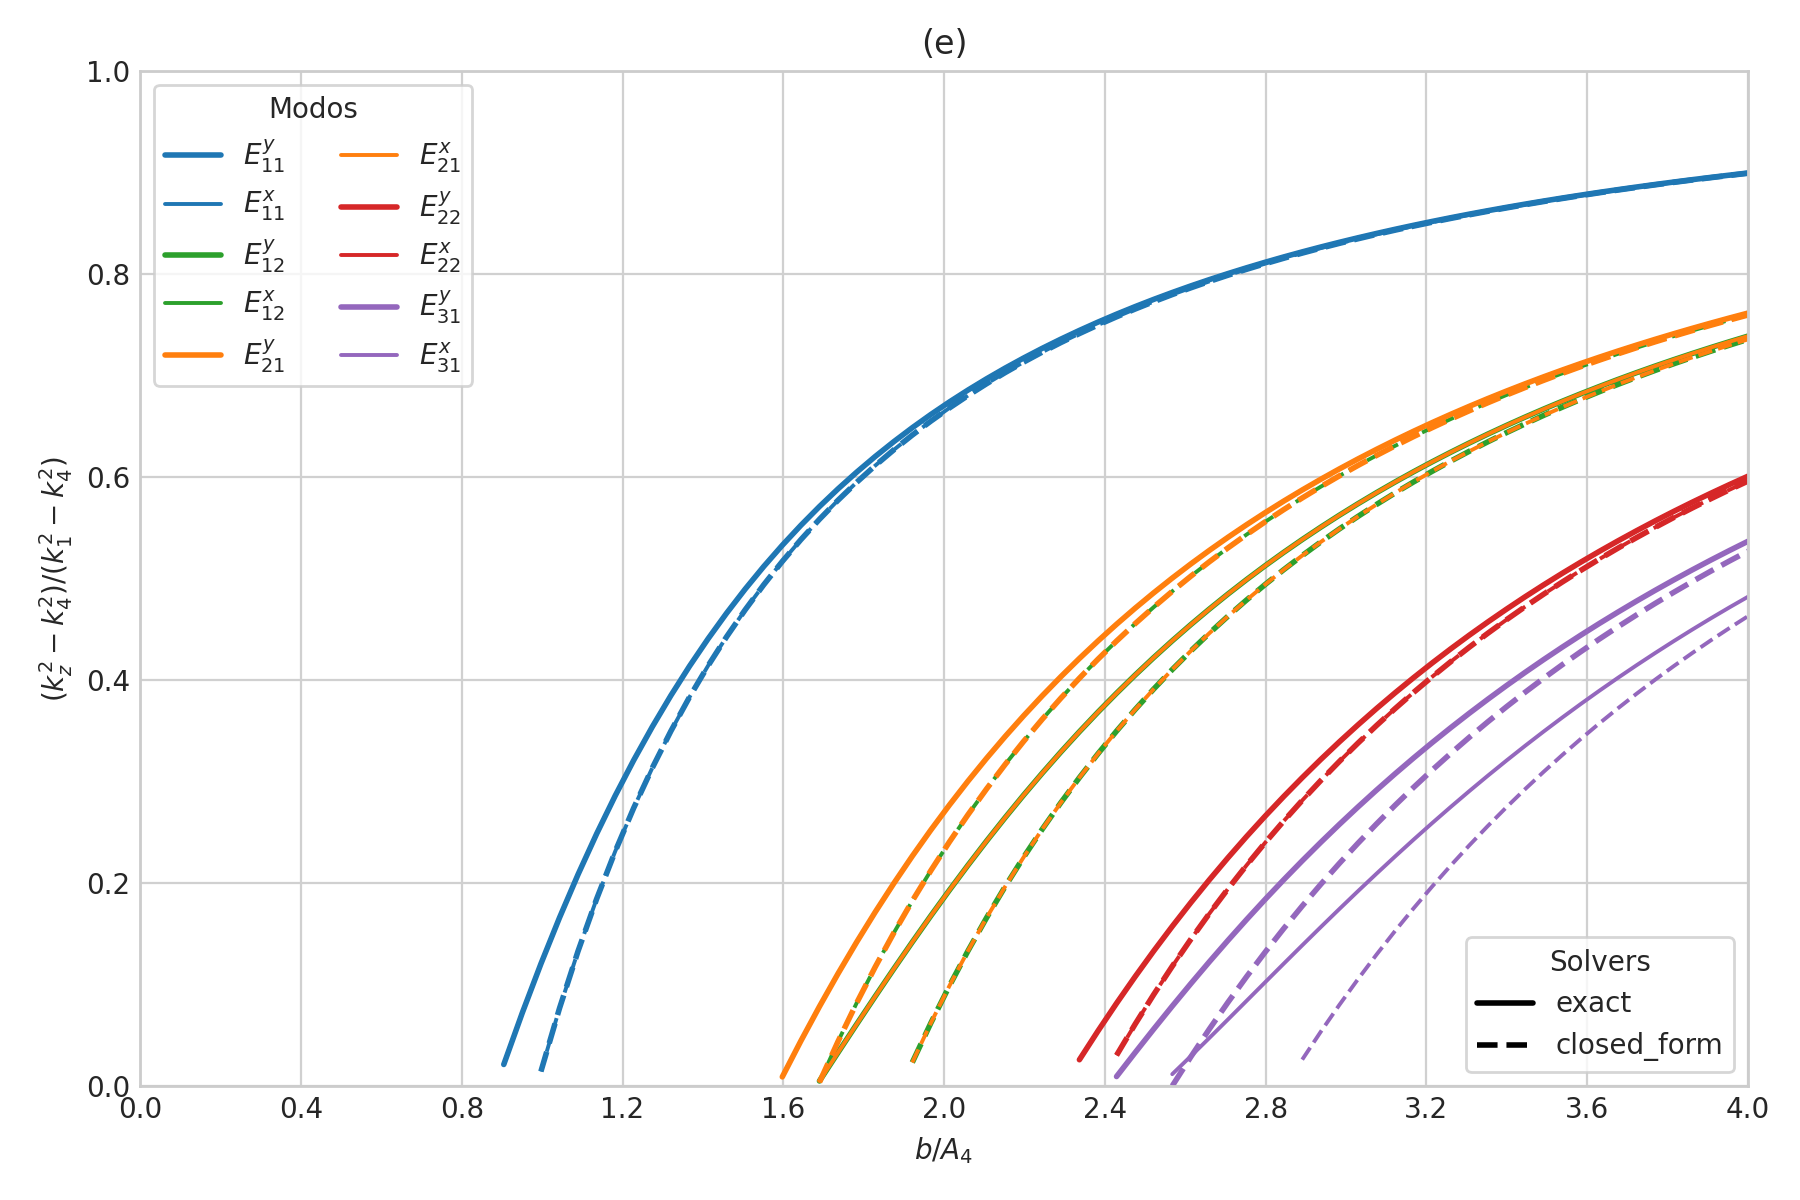

Data behind this chart, as committed beside it:
case_id, panel_id, geometry_model, variant_id, curve_id, solver_model, mode_family, p, q, sample_index, b_over_A4, a, b, guided, domain_valid, kx, ky, kz, kz_normalized_against_n4, xi3, xi5, eta2, eta4
SG-006e, SG-006e, rectangular, default, E_y_1_1, exact, E_y, 1, 1, 0, 0.35, 1.5652475842498526e-07, 1.5652475842498526e-07, 0, 1, 6211089, 6796224, 2014982, -0.7177, 3.0470822918535962e-07, 3.0470822918535962e-07, 5.6260064058520862e-07, 5.6260064058520862e-07
SG-006e, SG-006e, rectangular, default, E_y_1_1, exact, E_y, 1, 1, 1, 0.3962, 1.7718715872340103e-07, 1.7718715872340103e-07, 0, 1, 6042164, 6725992, 2660775, -0.6565, 2.7906978315402773e-07, 2.7906978315402773e-07, 4.933205407078778e-07, 4.933205407078778e-07
SG-006e, SG-006e, rectangular, default, E_y_1_1, exact, E_y, 1, 1, 2, 0.4424, 1.9784955902181679e-07, 1.9784955902181679e-07, 0, 1, 5872420, 6644729, 3191974, -0.5935, 2.5938875222727617e-07, 2.5938875222727617e-07, 4.3871453550301414e-07, 4.3871453550301414e-07
SG-006e, SG-006e, rectangular, default, E_y_1_1, exact, E_y, 1, 1, 3, 0.4886, 2.1851195932023256e-07, 2.1851195932023256e-07, 0, 1, 5704187, 6552267, 3654652, -0.5293, 2.4390046009053415e-07, 2.4390046009053415e-07, 3.9479718533633346e-07, 3.9479718533633346e-07
SG-006e, SG-006e, rectangular, default, E_y_1_1, exact, E_y, 1, 1, 4, 0.5348, 2.3917435961864833e-07, 2.3917435961864833e-07, 0, 1, 5539148, 6448804, 4069055, -0.4645, 2.3146003135870968e-07, 2.3146003135870968e-07, 3.5895699001159151e-07, 3.5895699001159151e-07
SG-006e, SG-006e, rectangular, default, E_y_1_1, exact, E_y, 1, 1, 5, 0.581, 2.5983675991706412e-07, 2.5983675991706412e-07, 0, 1, 5378472, 6334963, 4445978, -0.3994, 2.2129491977564453e-07, 2.2129491977564453e-07, 3.2939920056349024e-07, 3.2939920056349024e-07
SG-006e, SG-006e, rectangular, default, E_y_1_1, exact, E_y, 1, 1, 6, 0.6272, 2.8049916021547991e-07, 2.8049916021547991e-07, 0, 1, 5222924, 6211813, 4791752, -0.3347, 2.1286673181324065e-07, 2.1286673181324065e-07, 3.048354794386506e-07, 3.048354794386506e-07
SG-006e, SG-006e, rectangular, default, E_y_1_1, exact, E_y, 1, 1, 7, 0.6734, 3.0116156051389566e-07, 3.0116156051389566e-07, 0, 1, 5072968, 6080803, 5110310, -0.2708, 2.057899729269181e-07, 2.057899729269181e-07, 2.8430376927372006e-07, 2.8430376927372006e-07
SG-006e, SG-006e, rectangular, default, E_y_1_1, exact, E_y, 1, 1, 8, 0.7196, 3.2182396081231145e-07, 3.2182396081231145e-07, 0, 1, 4928842, 5943655, 5404251, -0.2082, 1.9978218488863295e-07, 1.9978218488863295e-07, 2.6706110415039932e-07, 2.6706110415039932e-07
SG-006e, SG-006e, rectangular, default, E_y_1_1, exact, E_y, 1, 1, 9, 0.7658, 3.4248636111072724e-07, 3.4248636111072724e-07, 0, 1, 4790622, 5802208, 5675453, -0.1473, 1.946322329551443e-07, 1.946322329551443e-07, 2.5251875371205525e-07, 2.5251875371205525e-07
SG-006e, SG-006e, rectangular, default, E_y_1_1, exact, E_y, 1, 1, 10, 0.812, 3.6314876140914293e-07, 3.6314876140914293e-07, 0, 1, 4658268, 5658278, 5925442, -0.08851, 1.9017951270804294e-07, 1.9017951270804294e-07, 2.4020210553100808e-07, 2.4020210553100808e-07
SG-006e, SG-006e, rectangular, default, E_y_1_1, exact, E_y, 1, 1, 11, 0.8582, 3.8381116170755873e-07, 3.8381116170755873e-07, 0, 1, 4531661, 5513539, 6155597, -0.03216, 1.8629995321354088e-07, 1.8629995321354088e-07, 2.2972479777540329e-07, 2.2972479777540329e-07
SG-006e, SG-006e, rectangular, default, E_y_1_1, exact, E_y, 1, 1, 12, 0.9044, 4.0447356200597452e-07, 4.0447356200597452e-07, 1, 1, 4410626, 5369442, 6367253, 0.02155, 1.8289637589693516e-07, 1.8289637589693516e-07, 2.2077092397652088e-07, 2.2077092397652088e-07
SG-006e, SG-006e, rectangular, default, E_y_1_1, exact, E_y, 1, 1, 13, 0.9506, 4.2513596230439031e-07, 4.2513596230439031e-07, 1, 1, 4294957, 5227186, 6561731, 0.0725, 1.7989171734105145e-07, 1.7989171734105145e-07, 2.1308184904468142e-07, 2.1308184904468142e-07
SG-006e, SG-006e, rectangular, default, E_y_1_1, exact, E_y, 1, 1, 14, 0.9968, 4.4579836260280605e-07, 4.4579836260280605e-07, 1, 1, 4184425, 5087710, 6740344, 0.1206, 1.7722417817980724e-07, 1.7722417817980724e-07, 2.0644582430772876e-07, 2.0644582430772876e-07
SG-006e, SG-006e, rectangular, default, E_y_1_1, exact, E_y, 1, 1, 15, 1.043, 4.6646076290122179e-07, 4.6646076290122179e-07, 1, 1, 4078793, 4951718, 6904374, 0.166, 1.7484369370331374e-07, 1.7484369370331374e-07, 2.0068950393681484e-07, 2.0068950393681484e-07
SG-006e, SG-006e, rectangular, default, E_y_1_1, exact, E_y, 1, 1, 16, 1.089, 4.8712316319963764e-07, 4.8712316319963764e-07, 1, 1, 3977820, 4819706, 7055056, 0.2086, 1.7270932798037733e-07, 1.7270932798037733e-07, 1.9567091660490206e-07, 1.9567091660490206e-07
SG-006e, SG-006e, rectangular, default, E_y_1_1, exact, E_y, 1, 1, 17, 1.135, 5.0778556349805333e-07, 5.0778556349805333e-07, 1, 1, 3881268, 4692000, 7193562, 0.2486, 1.7078732390363334e-07, 1.7078732390363334e-07, 1.9127364131872028e-07, 1.9127364131872028e-07
SG-006e, SG-006e, rectangular, default, E_y_1_1, exact, E_y, 1, 1, 18, 1.182, 5.2844796379646923e-07, 5.2844796379646923e-07, 1, 1, 3788904, 4568788, 7320985, 0.2861, 1.6904962607449979e-07, 1.6904962607449979e-07, 1.8740200994274241e-07, 1.8740200994274241e-07
SG-006e, SG-006e, rectangular, default, E_y_1_1, exact, E_y, 1, 1, 19, 1.228, 5.4911036409488492e-07, 5.4911036409488492e-07, 1, 1, 3700505, 4450150, 7438338, 0.3212, 1.6747274921425462e-07, 1.6747274921425462e-07, 1.8397718525228658e-07, 1.8397718525228658e-07
SG-006e, SG-006e, rectangular, default, E_y_1_1, exact, E_y, 1, 1, 20, 1.274, 5.6977276439330071e-07, 5.6977276439330071e-07, 1, 1, 3615856, 4336086, 7546548, 0.3541, 1.6603690223838589e-07, 1.6603690223838589e-07, 1.8093397661216248e-07, 1.8093397661216248e-07
SG-006e, SG-006e, rectangular, default, E_y_1_1, exact, E_y, 1, 1, 21, 1.32, 5.904351646917165e-07, 5.904351646917165e-07, 1, 1, 3534752, 4226537, 7646461, 0.3848, 1.6472530369516828e-07, 1.6472530369516828e-07, 1.7821826796024126e-07, 1.7821826796024126e-07
SG-006e, SG-006e, rectangular, default, E_y_1_1, exact, E_y, 1, 1, 22, 1.366, 6.1109756499013219e-07, 6.1109756499013219e-07, 1, 1, 3456998, 4121399, 7738842, 0.4136, 1.6352364197537937e-07, 1.6352364197537937e-07, 1.7578494732203616e-07, 1.7578494732203616e-07
SG-006e, SG-006e, rectangular, default, E_y_1_1, exact, E_y, 1, 1, 23, 1.413, 6.3175996528854809e-07, 6.3175996528854809e-07, 1, 1, 3382413, 4020540, 7824384, 0.4406, 1.6241964613434549e-07, 1.6241964613434549e-07, 1.7359624279560195e-07, 1.7359624279560195e-07
SG-006e, SG-006e, rectangular, default, E_y_1_1, exact, E_y, 1, 1, 24, 1.459, 6.5242236558696378e-07, 6.5242236558696378e-07, 1, 1, 3310823, 3923807, 7903709, 0.4659, 1.6140274201134447e-07, 1.6140274201134447e-07, 1.7162038545392037e-07, 1.7162038545392037e-07
SG-006e, SG-006e, rectangular, default, E_y_1_1, exact, E_y, 1, 1, 25, 1.505, 6.7308476588537968e-07, 6.7308476588537968e-07, 1, 1, 3242066, 3831038, 7977380, 0.4896, 1.6046377469307232e-07, 1.6046377469307232e-07, 1.6983053385862762e-07, 1.6983053385862762e-07
SG-006e, SG-006e, rectangular, default, E_y_1_1, exact, E_y, 1, 1, 26, 1.551, 6.9374716618379537e-07, 6.9374716618379537e-07, 1, 1, 3175989, 3742063, 8045899, 0.5118, 1.5959478299819849e-07, 1.5959478299819849e-07, 1.6820390732663739e-07, 1.6820390732663739e-07
SG-006e, SG-006e, rectangular, default, E_y_1_1, exact, E_y, 1, 1, 27, 1.597, 7.1440956648221127e-07, 7.1440956648221127e-07, 1, 1, 3112449, 3656709, 8109721, 0.5327, 1.5878881506123643e-07, 1.5878881506123643e-07, 1.667210855849422e-07, 1.667210855849422e-07
SG-006e, SG-006e, rectangular, default, E_y_1_1, exact, E_y, 1, 1, 28, 1.644, 7.3507196678062696e-07, 7.3507196678062696e-07, 1, 1, 3051311, 3574806, 8169253, 0.5524, 1.5803977661960398e-07, 1.5803977661960398e-07, 1.653654410805733e-07, 1.653654410805733e-07
SG-006e, SG-006e, rectangular, default, E_y_1_1, exact, E_y, 1, 1, 29, 1.69, 7.5573436707904254e-07, 7.5573436707904254e-07, 1, 1, 2992450, 3496188, 8224862, 0.5708, 1.573423054969978e-07, 1.573423054969978e-07, 1.6412267718916497e-07, 1.6412267718916497e-07
SG-006e, SG-006e, rectangular, default, E_y_1_1, exact, E_y, 1, 1, 30, 1.736, 7.7639676737745844e-07, 7.7639676737745844e-07, 1, 1, 2935746, 3420693, 8276877, 0.5882, 1.5669166720504941e-07, 1.5669166720504941e-07, 1.6298045114089362e-07, 1.6298045114089362e-07
SG-006e, SG-006e, rectangular, default, E_y_1_1, exact, E_y, 1, 1, 31, 1.782, 7.9705916767587413e-07, 7.9705916767587413e-07, 1, 1, 2881089, 3348166, 8325596, 0.6046, 1.560836676705316e-07, 1.560836676705316e-07, 1.6192806490135371e-07, 1.6192806490135371e-07
SG-006e, SG-006e, rectangular, default, E_y_1_1, exact, E_y, 1, 1, 32, 1.828, 8.1772156797429003e-07, 8.1772156797429003e-07, 1, 1, 2828376, 3278455, 8371288, 0.6201, 1.5551457992996929e-07, 1.5551457992996929e-07, 1.6095621073401728e-07, 1.6095621073401728e-07
SG-006e, SG-006e, rectangular, default, E_y_1_1, exact, E_y, 1, 1, 33, 1.875, 8.3838396827270571e-07, 8.3838396827270571e-07, 1, 1, 2777508, 3211421, 8414194, 0.6347, 1.5498108227659941e-07, 1.5498108227659941e-07, 1.6005676091329021e-07, 1.6005676091329021e-07
SG-006e, SG-006e, rectangular, default, E_y_1_1, exact, E_y, 1, 1, 34, 1.921, 8.5904636857112161e-07, 8.5904636857112161e-07, 1, 1, 2728394, 3146926, 8454535, 0.6485, 1.5448020584542286e-07, 1.5448020584542286e-07, 1.5922259321792787e-07, 1.5922259321792787e-07
SG-006e, SG-006e, rectangular, default, E_y_1_1, exact, E_y, 1, 1, 35, 1.967, 8.797087688695373e-07, 8.797087688695373e-07, 1, 1, 2680948, 3084844, 8492508, 0.6615, 1.5400929001447495e-07, 1.5400929001447495e-07, 1.5844744552953704e-07, 1.5844744552953704e-07
SG-006e, SG-006e, rectangular, default, E_y_1_1, exact, E_y, 1, 1, 36, 2.013, 9.003711691679532e-07, 9.003711691679532e-07, 1, 1, 2635089, 3025052, 8528294, 0.6739, 1.5356594430862394e-07, 1.5356594430862394e-07, 1.5772579419901609e-07, 1.5772579419901609e-07
SG-006e, SG-006e, rectangular, default, E_y_1_1, exact, E_y, 1, 1, 37, 2.059, 9.2103356946636889e-07, 9.2103356946636889e-07, 1, 1, 2590742, 2967436, 8562057, 0.6855, 1.5314801573674009e-07, 1.5314801573674009e-07, 1.5705275189788094e-07, 1.5705275189788094e-07
SG-006e, SG-006e, rectangular, default, E_y_1_1, exact, E_y, 1, 1, 38, 2.106, 9.4169596976478458e-07, 9.4169596976478458e-07, 1, 1, 2547835, 2911887, 8593945, 0.6966, 1.5275356068846799e-07, 1.5275356068846799e-07, 1.5642398150514756e-07, 1.5642398150514756e-07
SG-006e, SG-006e, rectangular, default, E_y_1_1, exact, E_y, 1, 1, 39, 2.152, 9.6235837006320037e-07, 9.6235837006320037e-07, 1, 1, 2506300, 2858304, 8624094, 0.7072, 1.523808206716921e-07, 1.523808206716921e-07, 1.558356232426364e-07, 1.558356232426364e-07
SG-006e, SG-006e, rectangular, default, E_y_1_1, exact, E_y, 1, 1, 40, 2.198, 9.8302077036161606e-07, 9.8302077036161606e-07, 1, 1, 2466076, 2806590, 8652627, 0.7171, 1.5202820129856962e-07, 1.5202820129856962e-07, 1.5528423279713879e-07, 1.5528423279713879e-07
SG-006e, SG-006e, rectangular, default, E_y_1_1, exact, E_y, 1, 1, 41, 2.244, 1.003683170660032e-06, 1.003683170660032e-06, 1, 1, 2427102, 2756655, 8679659, 0.7266, 1.5169425402852741e-07, 1.5169425402852741e-07, 1.5476672858857666e-07, 1.5476672858857666e-07
SG-006e, SG-006e, rectangular, default, E_y_1_1, exact, E_y, 1, 1, 42, 2.291, 1.0243455709584476e-06, 1.0243455709584476e-06, 1, 1, 2389322, 2708412, 8705291, 0.7357, 1.5137766025948881e-07, 1.5137766025948881e-07, 1.5428034667923004e-07, 1.5428034667923004e-07
SG-006e, SG-006e, rectangular, default, E_y_1_1, exact, E_y, 1, 1, 43, 2.337, 1.0450079712568635e-06, 1.0450079712568635e-06, 1, 1, 2352683, 2661782, 8729618, 0.7443, 1.5107721742613025e-07, 1.5107721742613025e-07, 1.5382260209000482e-07, 1.5382260209000482e-07
SG-006e, SG-006e, rectangular, default, E_y_1_1, exact, E_y, 1, 1, 44, 2.383, 1.0656703715552792e-06, 1.0656703715552792e-06, 1, 1, 2317136, 2616688, 8752729, 0.7524, 1.5079182681860064e-07, 1.5079182681860064e-07, 1.533912555074977e-07, 1.533912555074977e-07
SG-006e, SG-006e, rectangular, default, E_y_1_1, exact, E_y, 1, 1, 45, 2.429, 1.0863327718536951e-06, 1.0863327718536951e-06, 1, 1, 2282633, 2573059, 8774702, 0.7603, 1.5052048288106904e-07, 1.5052048288106904e-07, 1.5298428454238472e-07, 1.5298428454238472e-07
SG-006e, SG-006e, rectangular, default, E_y_1_1, exact, E_y, 1, 1, 46, 2.475, 1.1069951721521108e-06, 1.1069951721521108e-06, 1, 1, 2249130, 2530827, 8795611, 0.7677, 1.5026226378648206e-07, 1.5026226378648206e-07, 1.5259985884303725e-07, 1.5259985884303725e-07
SG-006e, SG-006e, rectangular, default, E_y_1_1, exact, E_y, 1, 1, 47, 2.522, 1.1276575724505267e-06, 1.1276575724505267e-06, 1, 1, 2216585, 2489929, 8815523, 0.7748, 1.500163231154324e-07, 1.500163231154324e-07, 1.5223631848536523e-07, 1.5223631848536523e-07
SG-006e, SG-006e, rectangular, default, E_y_1_1, exact, E_y, 1, 1, 48, 2.568, 1.1483199727489424e-06, 1.1483199727489424e-06, 1, 1, 2184958, 2450304, 8834501, 0.7816, 1.497818824926332e-07, 1.497818824926332e-07, 1.5189215515517196e-07, 1.5189215515517196e-07
SG-006e, SG-006e, rectangular, default, E_y_1_1, exact, E_y, 1, 1, 49, 2.614, 1.1689823730473581e-06, 1.1689823730473581e-06, 1, 1, 2154211, 2411896, 8852603, 0.7881, 1.4955822505618541e-07, 1.4955822505618541e-07, 1.5156599571840679e-07, 1.5156599571840679e-07
SG-006e, SG-006e, rectangular, default, E_y_1_1, exact, E_y, 1, 1, 50, 2.66, 1.189644773345774e-06, 1.189644773345774e-06, 1, 1, 2124308, 2374651, 8869881, 0.7943, 1.4934468965300724e-07, 1.4934468965300724e-07, 1.5125658783896361e-07, 1.5125658783896361e-07
SG-006e, SG-006e, rectangular, default, E_y_1_1, exact, E_y, 1, 1, 51, 2.706, 1.2103071736441897e-06, 1.2103071736441897e-06, 1, 1, 2095217, 2338519, 8886385, 0.8002, 1.4914066566886698e-07, 1.4914066566886698e-07, 1.5096278735718807e-07, 1.5096278735718807e-07
SG-006e, SG-006e, rectangular, default, E_y_1_1, exact, E_y, 1, 1, 52, 2.753, 1.2309695739426056e-06, 1.2309695739426056e-06, 1, 1, 2066904, 2303452, 8902160, 0.8059, 1.489455884144636e-07, 1.489455884144636e-07, 1.506835471869425e-07, 1.506835471869425e-07
SG-006e, SG-006e, rectangular, default, E_y_1_1, exact, E_y, 1, 1, 53, 2.799, 1.2516319742410213e-06, 1.2516319742410213e-06, 1, 1, 2039339, 2269404, 8917250, 0.8114, 1.4875893499973294e-07, 1.4875893499973294e-07, 1.5041790752537086e-07, 1.5041790752537086e-07
SG-006e, SG-006e, rectangular, default, E_y_1_1, exact, E_y, 1, 1, 54, 2.845, 1.2722943745394372e-06, 1.2722943745394372e-06, 1, 1, 2012493, 2236333, 8931692, 0.8166, 1.4858022063781052e-07, 1.4858022063781052e-07, 1.5016498720079591e-07, 1.5016498720079591e-07
SG-006e, SG-006e, rectangular, default, E_y_1_1, exact, E_y, 1, 1, 55, 2.891, 1.2929567748378529e-06, 1.2929567748378529e-06, 1, 1, 1986340, 2204199, 8945524, 0.8216, 1.4840899532787592e-07, 1.4840899532787592e-07, 1.4992397600960499e-07, 1.4992397600960499e-07
SG-006e, SG-006e, rectangular, default, E_y_1_1, exact, E_y, 1, 1, 56, 2.937, 1.3136191751362685e-06, 1.3136191751362685e-06, 1, 1, 1960852, 2172962, 8958780, 0.8264, 1.4824484087295556e-07, 1.4824484087295556e-07, 1.4969412791476305e-07, 1.4969412791476305e-07
SG-006e, SG-006e, rectangular, default, E_y_1_1, exact, E_y, 1, 1, 57, 2.984, 1.3342815754346844e-06, 1.3342815754346844e-06, 1, 1, 1936005, 2142587, 8971491, 0.831, 1.4808736819412011e-07, 1.4808736819412011e-07, 1.4947475499657104e-07, 1.4947475499657104e-07
SG-006e, SG-006e, rectangular, default, E_y_1_1, exact, E_y, 1, 1, 58, 3.03, 1.3549439757331001e-06, 1.3549439757331001e-06, 1, 1, 1911775, 2113039, 8983687, 0.8355, 1.4793621490784787e-07, 1.4793621490784787e-07, 1.492652220619626e-07, 1.492652220619626e-07
SG-006e, SG-006e, rectangular, default, E_y_1_1, exact, E_y, 1, 1, 59, 3.076, 1.375606376031516e-06, 1.375606376031516e-06, 1, 1, 1888140, 2084285, 8995395, 0.8397, 1.4779104313713622e-07, 1.4779104313713622e-07, 1.4906494183125314e-07, 1.4906494183125314e-07
... 1,540 more rows
